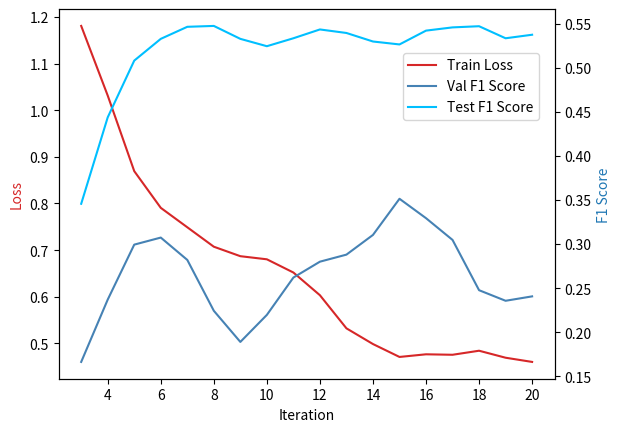

Write Python code to recreate this figure.
import matplotlib.pyplot as plt
import pandas as pd
import matplotlib.ticker as ticker


# 假设你有四个列表: epochs, loss_values, f1_val, f1_test 
# 分别代表训练过程的轮次、损失值、验证集上的 F1 值和测试集上的 F1 值。

epochs = [i for i in range(1, 21)]  # 以 10 轮训练为例
loss_values = [1.257,1.273,1.012,0.809,0.787,0.776,0.684,0.662,0.715,0.664,0.577,0.569,0.451,0.476,0.486,0.468,0.473,0.512,0.423,0.446]  
loss_values_series = pd.Series(loss_values)
loss_values_smooth = loss_values_series.rolling(window=3).mean()
loss_values_smooth = loss_values_smooth.tolist()


f1_val = [0.085,0.152,0.262,0.297,0.339,0.286,0.221,0.166,0.180,0.313,0.293,0.234,0.337,0.360,0.357,0.271,0.286,0.186,0.235,0.301]  

f1_val_series = pd.Series(f1_val)
f1_val_smooth = f1_val_series.rolling(window=3).mean()
f1_val_smooth = f1_val_smooth.tolist()


f1_test = [0.225,0.335,0.477,0.519,0.528,0.551,0.560,0.531,0.507,0.535,0.558,0.537,0.523,0.529,0.527,0.570,0.540,0.531,0.529,0.552]  
f1_test_series = pd.Series(f1_test)
f1_test_smooth = f1_test_series.rolling(window=3).mean()
f1_test_smooth = f1_test_smooth.tolist()


print(len(f1_val))
# 1.257,1.273,1.012,0.809,0.787,0.776,0.684,0.662,0.715,0.664,0.577,0.569,0.451,0.476,0.486,0.468,0.473,0.512,0.423,0.446
# 0.085,0.152,0.262,0.297,0.339,0.286,0.221,0.166,0.180,0.313,0.293,0.234,0.337,0.360,0.357,0.271,0.286,0.186,0.235,0.301
# 0.225,0.335,0.477,0.519,0.528,0.551,0.560,0.531,0.507,0.535,0.558,0.537,0.523,0.529,0.527,0.570,0.540,0.531,0.529,0.552


fig, ax1 = plt.subplots()
ax1.xaxis.set_major_locator(ticker.MaxNLocator(integer=True))

# 使用双 y 轴
color = 'tab:red'
ax1.set_xlabel('Iteration')
ax1.set_ylabel('Loss', color=color)
ax1.plot(epochs, loss_values_smooth, color=color,  label="Train Loss")
ax1.tick_params(axis='y', labelcolor='black')
# ax1.legend(loc='upper left')

ax2 = ax1.twinx()
color = 'tab:blue'
ax2.set_ylabel('F1 Score', color=color)
ax2.plot(epochs, f1_val_smooth, color='steelblue', label="Val F1 Score")
ax2.plot(epochs, f1_test_smooth, color='deepskyblue', label="Test F1 Score")
ax2.tick_params(axis='y', labelcolor='black')
# ax2.legend(loc='upper right')

# 合并两个轴的图例
lines1, labels1 = ax1.get_legend_handles_labels()
lines2, labels2 = ax2.get_legend_handles_labels()
lines = lines1 + lines2
labels = labels1 + labels2

# 设置图例的位置和边界框
ax1.legend(lines, labels, loc='upper left', bbox_to_anchor=(0.68,0.9))
plt.show()
